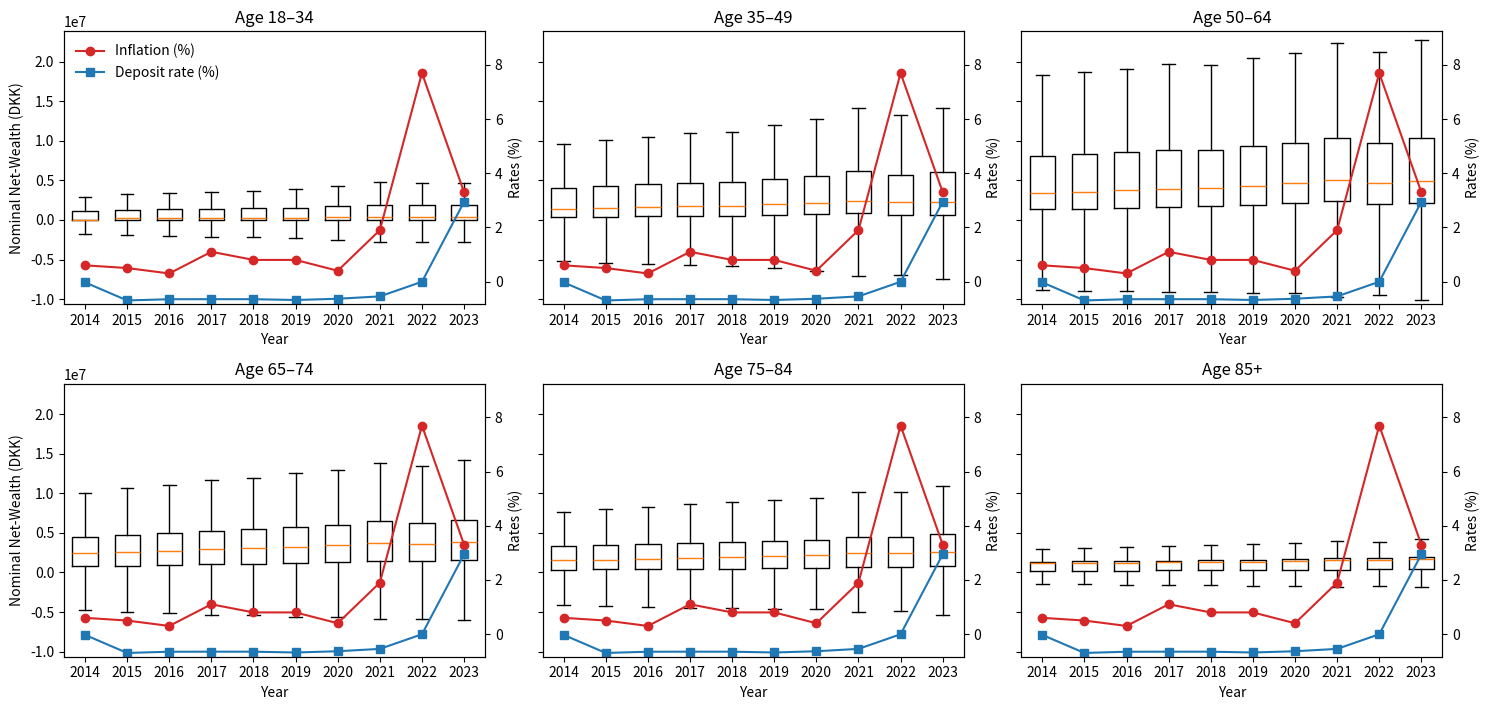

Source code (Python):
import numpy as np
import matplotlib.pyplot as plt

# --- 1) Data definitions ---

years = np.arange(2014, 2024)
age_bins = ["18–34", "35–49", "50–64", "65–74", "75–84", "85+"]

median_vals = np.array([
    [168.154, 195442, 212707, 234193, 242042, 270790, 334392, 372935, 350926, 351181],
    [1355137,1485465,1608381,1742597,1775895,1991848,2179360,2437413,2228313,2249821],
    [3413540,3533919,3731962,3922630,3979054,4343214,4660228,5074850,4671334,4956737],
    [2452524,2605642,2772535,2946223,3028460,3244074,3424512,3720840,3562783,3811680],
    [1535970,1616453,1693048,1815799,1917806,2056199,2182015,2408020,2427882,2626651],
    [1151175,1185226,1228782,1284715,1314445,1375218,1430024,1537983,1560002,1667075],
], float)

q1_vals = np.array([
    [ -16061,  -3560,   2164,  10176,  12503,  18272,  38943,  38949,  35875,  37297],
    [ 362253, 414052, 478405, 542777, 565992, 681048, 787843, 844668, 683245, 662002],
    [1335899,1403892,1536501,1655668,1704971,1944741,2149755,2345245,2043038,2175563],
    [ 778840, 853254, 946513,1037681,1094220,1221439,1343609,1499197,1427369,1569782],
    [ 352342, 378736, 406986, 452004, 490347, 551008, 616436, 704139, 720965, 799175],
    [ 229931, 238724, 249406, 267603, 276719, 303415, 331808, 368181, 384624, 411987],
], float)

q3_vals = np.array([
    [1167461,1292907,1358001,1443527,1466448,1575636,1725654,1942618,1886970,1911798],
    [4055151,4283642,4486994,4730302,4797358,5216888,5581757,6141575,5730448,6044597],
    [8107275,8319499,8566071,8850738,8873339,9348583,9722369,10348140,9695509,10377039],
    [4484786,4753611,4990418,5287979,5439803,5756225,5981190,6445724,6252680,6643431],
    [3286796,3424387,3556639,3732152,3841851,4007250,4139008,4489445,4477085,4869696],
    [1334610,1391112,1437102,1491095,1543076,1613030,1676686,1803525,1784198,1916229],
], float)

# whiskers
# compute whiskers
iqr = q3_vals - q1_vals
lw  = q1_vals - 1.5 * iqr
hi  = q3_vals + 1.5 * iqr

# macro series
inflation = np.array([0.6, 0.5, 0.3, 1.1, 0.8, 0.8, 0.4, 1.9, 7.7, 3.3])
deposit   = np.array([-0.0294, -0.6966, -0.6516, -0.65, -0.65, -0.6798, -0.6336, -0.547, -0.0067, 2.9444])

# determine common y-axis limits for net-wealth
net_min = lw.min()
net_max = hi.max()

# 2) Create 2x3 grid with shared y-axis for net-wealth
fig, axes = plt.subplots(2, 3, figsize=(15, 8), sharey=True)
axes = axes.flatten()

for idx, ax in enumerate(axes):
    # build each box
    boxes = []
    for j, yr in enumerate(years):
        boxes.append({
            'med':    median_vals[idx, j],
            'q1':     q1_vals[idx, j],
            'q3':     q3_vals[idx, j],
            'whislo': lw[idx, j],
            'whishi': hi[idx, j],
            'fliers': []
        })
    ax.bxp(boxes, positions=years, widths=0.6, showfliers=False)
    ax.set_title(f"Age {age_bins[idx]}")
    ax.set_xlabel("Year")
    if idx % 3 == 0:
        ax.set_ylabel("Nominal Net-Wealth (DKK)")
    ax.set_ylim(net_min * 1.05, net_max * 1.05)  # uniform scale

    # right-hand axis for macro
    ax2 = ax.twinx()
    ax2.plot(years, inflation, marker='o', color='tab:red',   label='Inflation (%)')
    ax2.plot(years, deposit,   marker='s', color='tab:blue',  label='Deposit rate (%)')
    if idx == 0:
        h, l = ax2.get_legend_handles_labels()
        ax2.legend(h, l, loc='upper left', frameon=False)
    # set independent limits
    low = min(inflation.min(), deposit.min())
    high= max(inflation.max(), deposit.max())
    ax2.set_ylim(low * 1.2, high * 1.2)
    ax2.set_ylabel("Rates (%)")

#plt.suptitle("Real Net-wealth, Inflation & Deposit Rates")
plt.tight_layout(rect=[0,0,1,0.90])
plt.show()